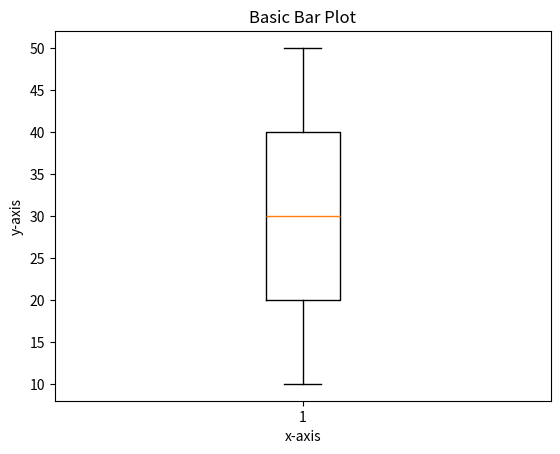

Reproduce this figure in Python.
import matplotlib.pyplot as plt

x = [1,2,3,4,5]
y = [10,20,30,40,50]

# plt.bar(x, y) # for bar graph
# plt.plot(x,y, marker='o') # for line plot
# plt.scatter(x,y)   #for scatter plot
# plt.hist(y, bins=5) # for histogram
# plt.pie(y, labels=x) #for pie chart
plt.boxplot(y)  #for box plot
plt.xlabel('x-axis')
plt.ylabel('y-axis')
plt.title('Basic Bar Plot')
plt.show()